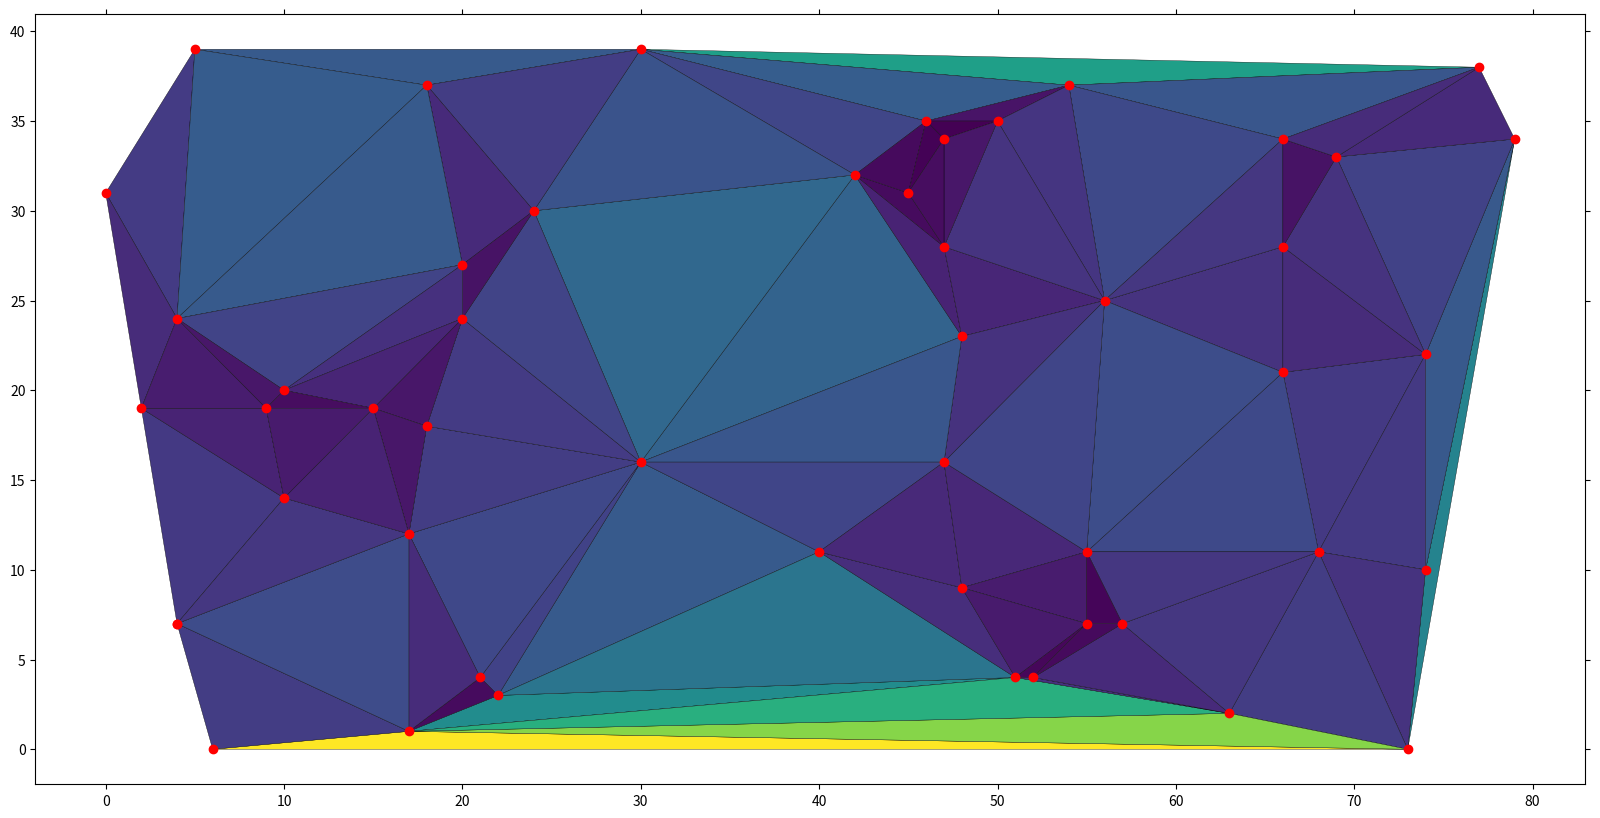

The matplotlib source for this figure:
#!/usr/bin/env python
# _*_ coding:utf-8 _*_

from scipy.spatial import Delaunay
import numpy as np
import matplotlib.pyplot as plt

width = 80
height = 40
pointNumber = 50
points = np.zeros((pointNumber, 2))
points[:, 0] = np.random.randint(0, width, pointNumber)
points[:, 1] = np.random.randint(0, height, pointNumber)

tri = Delaunay(points)
center = np.sum(points[tri.simplices], axis=1) / 3.0

'''
color = []
for sim in points[tri.simplices]:
    x1, y1 = sim[0][0], sim[0][1]
    x2, y2 = sim[1][0], sim[1][1]
    x3, y3 = sim[2][0], sim[2][1]

    s = ((x1-x2)**2+(y1-y2)**2)**0.5 + ((x1-x3)**2+(y1-y3)**2)**0.5 + ((x3-x2)**2+(y3-y2)**2)**0.5
    color.append(s)
color = np.array(color)
'''
color = []
for index, sim in enumerate(points[tri.simplices]):
    cx, cy = center[index][0], center[index][1]
    x1, y1 = sim[0][0], sim[0][1]
    x2, y2 = sim[1][0], sim[1][1]
    x3, y3 = sim[2][0], sim[2][1]

    s = ((x1 - cx) ** 2 + (y1 - cy) ** 2) ** 0.5 + ((cx - x3) ** 2 + (cy - y3) ** 2) ** 0.5 + (
                (cx - x2) ** 2 + (cy - y2) ** 2) ** 0.5
    color.append(s)
color = np.array(color)

plt.figure(figsize=(20, 10))
plt.tripcolor(points[:, 0], points[:, 1], tri.simplices.copy(), facecolors=color, edgecolors='k')

plt.tick_params(labelbottom='off', labelleft='off', left='off', right='off', bottom='off', top='off')
ax = plt.gca()
plt.scatter(points[:, 0], points[:, 1], color='r')
# plt.grid()
plt.savefig('Delaunay.png', transparent=True, dpi=600)
